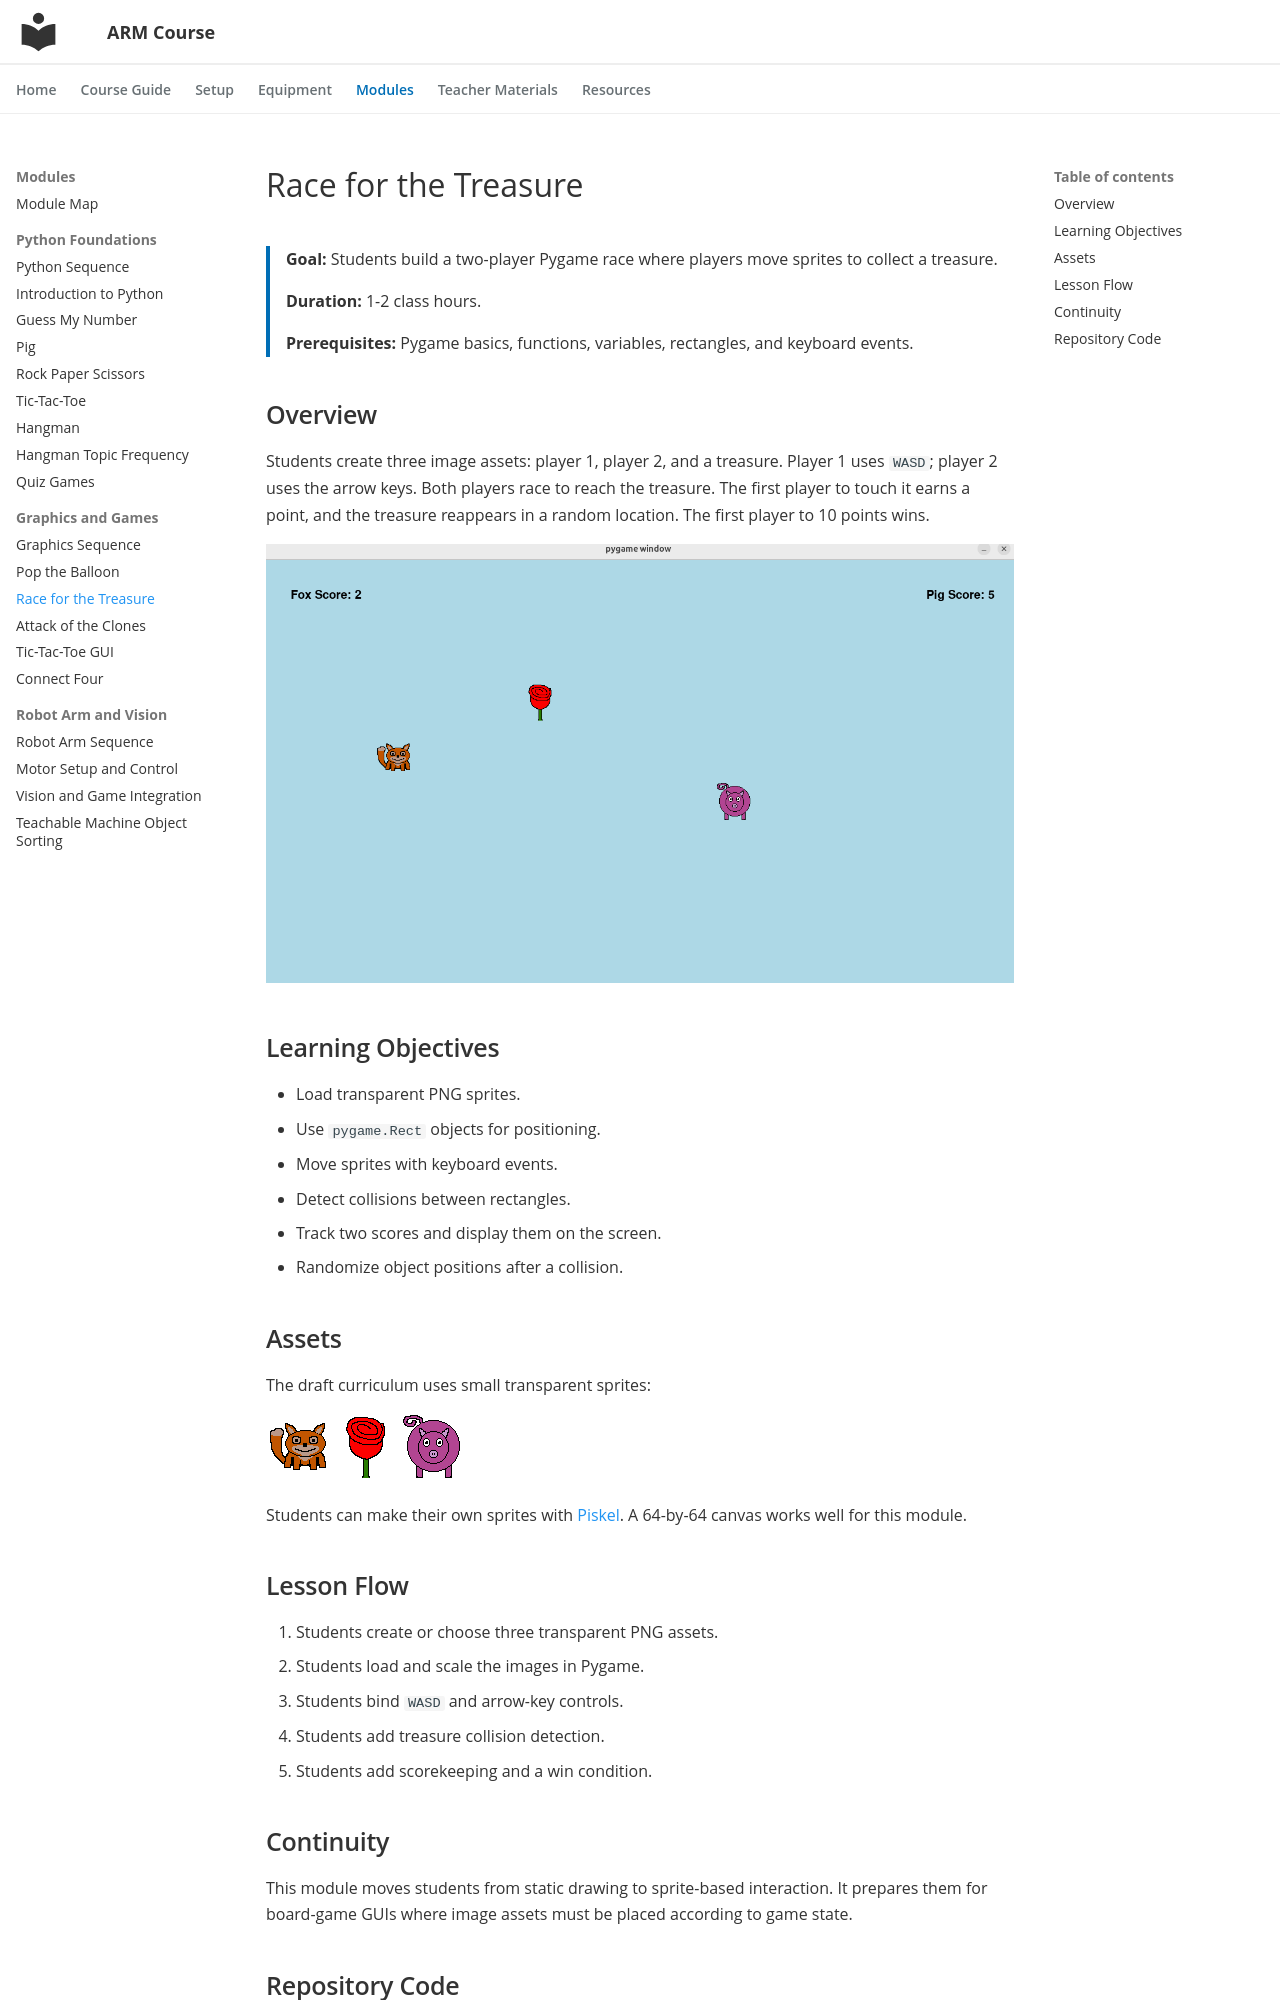

repository: ripl/hs-robotic-manipulation-course · page: modules/graphics/race-for-the-treasure/index.html · generator: mkdocs

# Race for the Treasure

<div class="module-summary" markdown>
**Goal:** Students build a two-player Pygame race where players move sprites to collect a treasure.

**Duration:** 1-2 class hours.

**Prerequisites:** Pygame basics, functions, variables, rectangles, and keyboard events.
</div>

## Overview

Students create three image assets: player 1, player 2, and a treasure. Player 1 uses `WASD`; player 2 uses the arrow keys. Both players race to reach the treasure. The first player to touch it earns a point, and the treasure reappears in a random location. The first player to 10 points wins.

![Race for the Treasure screenshot](../../assets/images/race-for-the-treasure.png)

## Learning Objectives

- Load transparent PNG sprites.
- Use `pygame.Rect` objects for positioning.
- Move sprites with keyboard events.
- Detect collisions between rectangles.
- Track two scores and display them on the screen.
- Randomize object positions after a collision.

## Assets

The draft curriculum uses small transparent sprites:

![Fox sprite](../../assets/images/race-fox.png)
![Pig sprite](../../assets/images/race-pig.png)
![Rose sprite](../../assets/images/race-rose.png)

Students can make their own sprites with [Piskel](https://www.piskelapp.com/). A 64-by-64 canvas works well for this module.

## Lesson Flow

1. Students create or choose three transparent PNG assets.
2. Students load and scale the images in Pygame.
3. Students bind `WASD` and arrow-key controls.
4. Students add treasure collision detection.
5. Students add scorekeeping and a win condition.

## Continuity

This module moves students from static drawing to sprite-based interaction. It prepares them for board-game GUIs where image assets must be placed according to game state.
